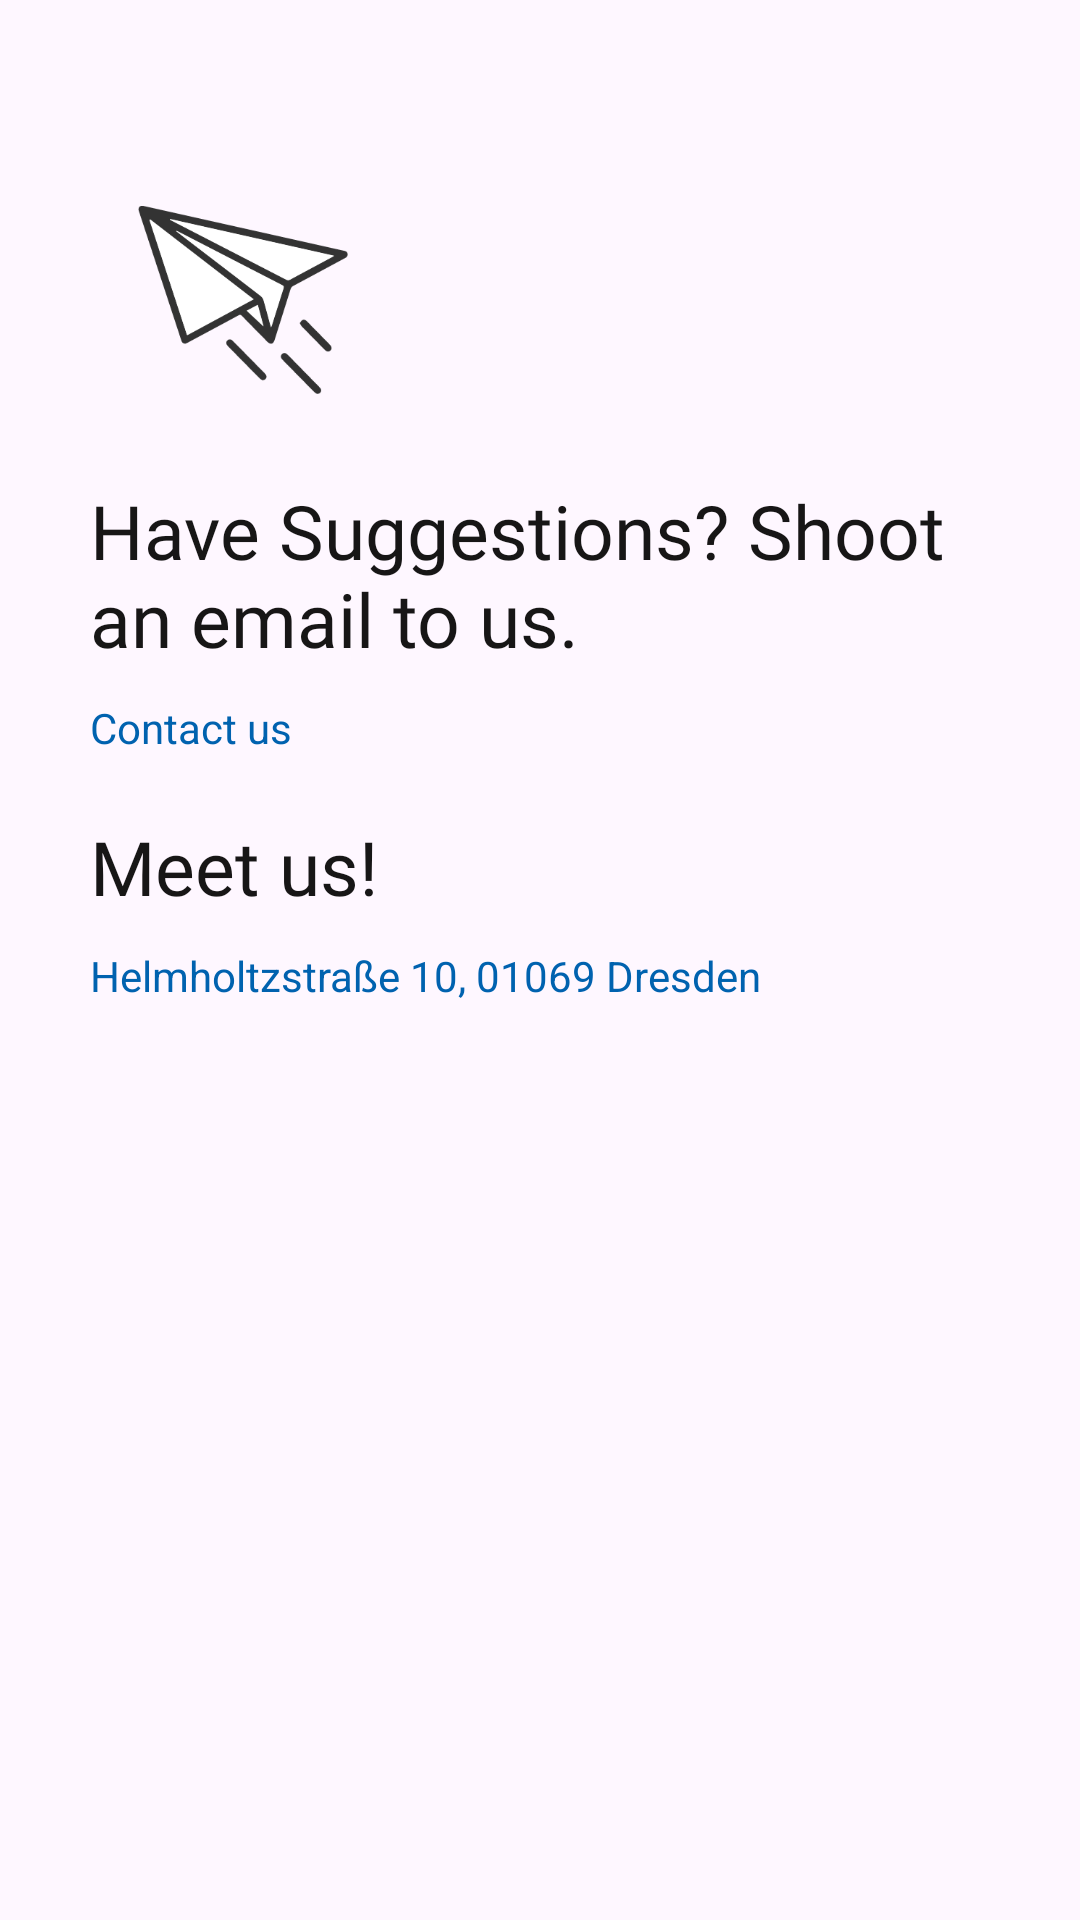

Reconstruct the res/layout file that produces this screen, plus the resources it refers to.
<!-- AndroidManifest.xml: application theme Theme.NaturBB -->
<!-- res/layout/fragment_app_features_page.xml -->
<?xml version="1.0" encoding="utf-8"?>
<FrameLayout xmlns:android="http://schemas.android.com/apk/res/android"
    xmlns:app="http://schemas.android.com/apk/res-auto"
    xmlns:tools="http://schemas.android.com/tools"
    android:layout_width="match_parent"
    android:layout_height="match_parent"
    tools:context=".AppFeaturesPage">

    <RelativeLayout
        android:id="@+id/appFeaturesLink"
        android:layout_width="match_parent"
        android:layout_height="match_parent"
        android:background="?android:attr/selectableItemBackground">

        <ImageView
            android:id="@+id/messageIcon"
            android:layout_width="100dp"
            android:layout_height="100dp"
            android:paddingLeft="30dp"
            android:layout_marginStart="16dp"
            android:layout_marginTop="50dp"
            android:src="@drawable/message" />

        <TextView
            android:id="@+id/AboutIntro"
            android:layout_width="wrap_content"
            android:layout_height="wrap_content"
            android:layout_marginTop="10dp"
            android:fontFamily="@font/averiaseriflibre_regular"
            android:paddingLeft="30dp"
            android:paddingRight="30dp"
            android:textColor="@color/dark_gray"
            android:text="Have Suggestions? Shoot an email to us."
            android:textAppearance="@style/TextAppearance.AppCompat.Large"
            android:textSize="25sp"
            android:layout_below="@id/messageIcon"/>

        <TextView
            android:id="@+id/contactDeveloperLink"
            android:layout_width="wrap_content"
            android:layout_height="wrap_content"
            android:text="Contact us"
            android:pointerIcon="arrow"
            android:textColor="@color/blue"
            android:paddingLeft="30dp"
            android:paddingTop="10dp"
            android:layout_below="@id/AboutIntro"
            android:clickable="true"
            android:onClick="sendEmail" />

        <TextView
            android:id="@+id/meetus"
            android:layout_width="wrap_content"
            android:layout_height="wrap_content"
            android:layout_marginTop="20dp"
            android:textColor="@color/dark_gray"
            android:paddingLeft="30dp"
            android:text="Meet us!"
            android:fontFamily="@font/averiaseriflibre_regular"
            android:textSize="25dp"
            android:layout_below="@id/contactDeveloperLink" />

        <TextView
            android:id="@+id/adresstext"
            android:layout_width="wrap_content"
            android:layout_height="wrap_content"
            android:textColor="@color/blue"
            android:layout_marginTop="10dp"
            android:paddingLeft="30dp"
            android:text="Helmholtzstraße 10, 01069 Dresden"
            android:clickable="true"
            android:onClick="openMap"
            android:layout_below="@id/meetus"/>

    </RelativeLayout>

</FrameLayout>
<!-- resources referenced by this layout -->
<resources>
  <color name="blue">#0062af</color>
  <color name="dark_gray">#171616</color>
  <!-- drawable message: png bitmap (drawable, 10024 bytes) -->
  <style name="Theme.NaturBB" parent="Base.Theme.NaturBB" />
  <style name="Base.Theme.NaturBB" parent="Theme.Material3.DayNight.NoActionBar">
          
          
      </style>
</resources>
